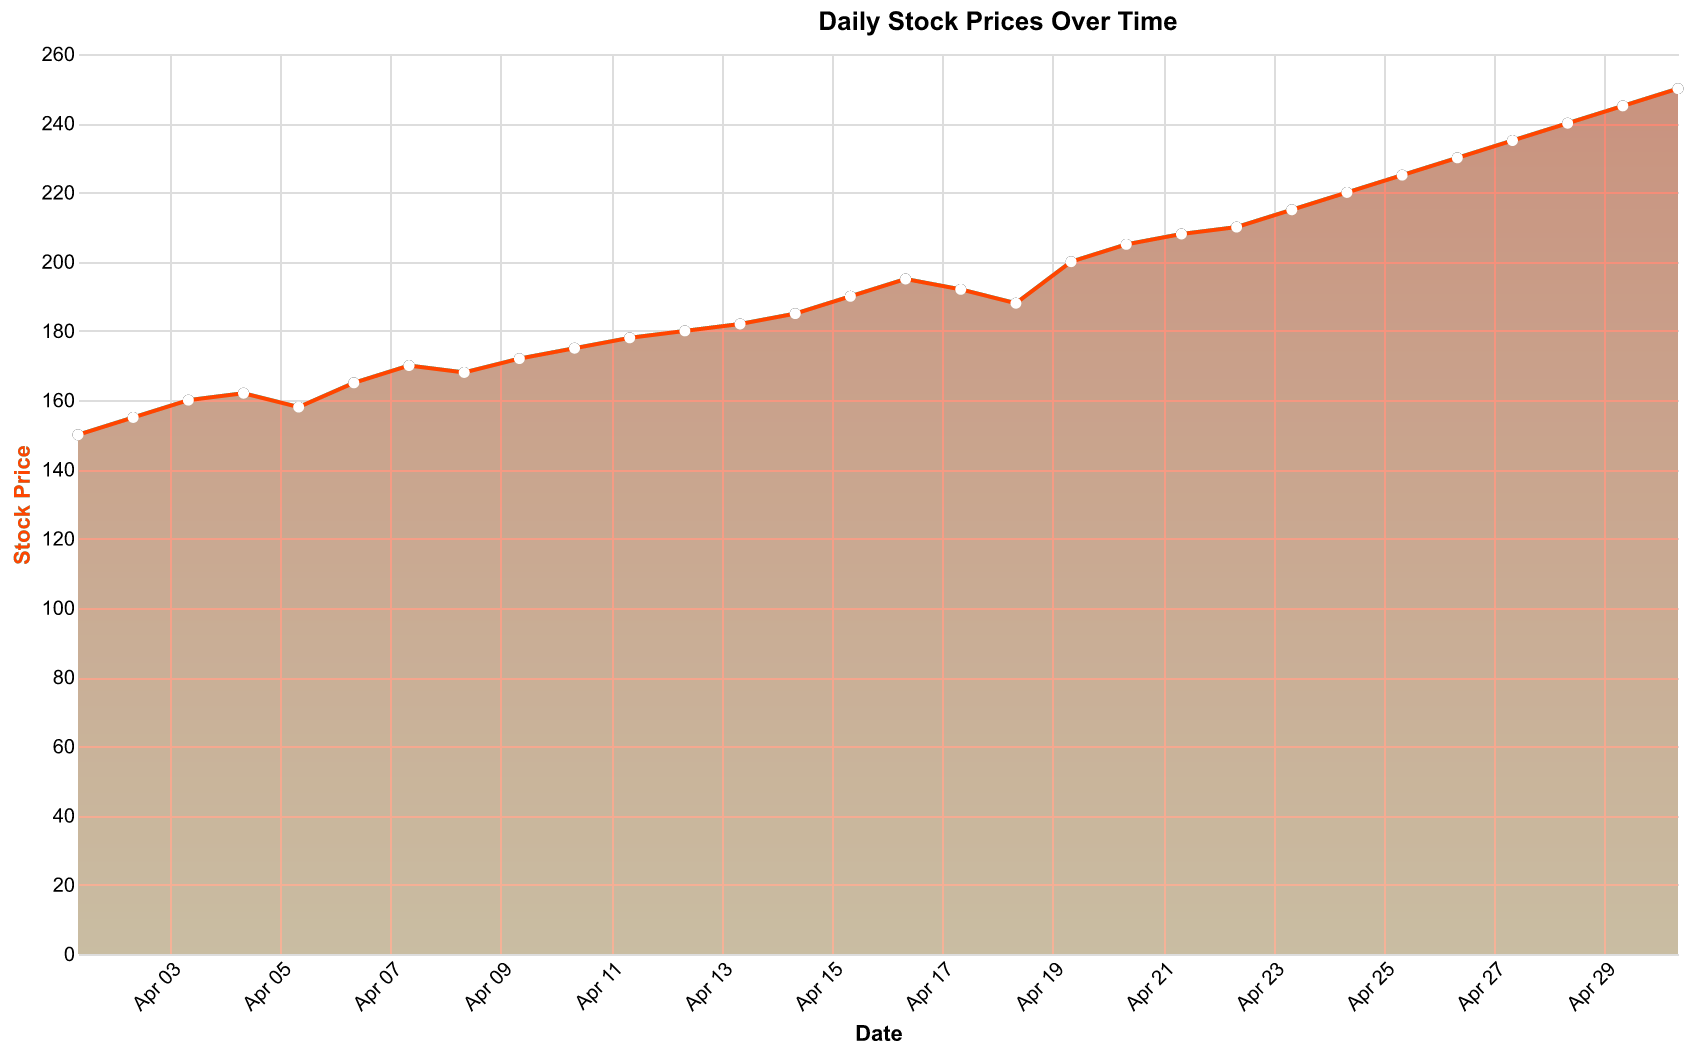

The file beside this chart, header and first rows:
Date, Price
2023-04-01, 150
2023-04-02, 155
2023-04-03, 160
2023-04-04, 162
2023-04-05, 158
2023-04-06, 165
2023-04-07, 170
2023-04-08, 168
2023-04-09, 172
2023-04-10, 175
2023-04-11, 178
2023-04-12, 180
2023-04-13, 182
2023-04-14, 185
2023-04-15, 190
2023-04-16, 195
2023-04-17, 192
2023-04-18, 188
2023-04-19, 200
2023-04-20, 205
2023-04-21, 208
2023-04-22, 210
2023-04-23, 215
2023-04-24, 220
2023-04-25, 225
2023-04-26, 230
2023-04-27, 235
2023-04-28, 240
2023-04-29, 245
2023-04-30, 250
